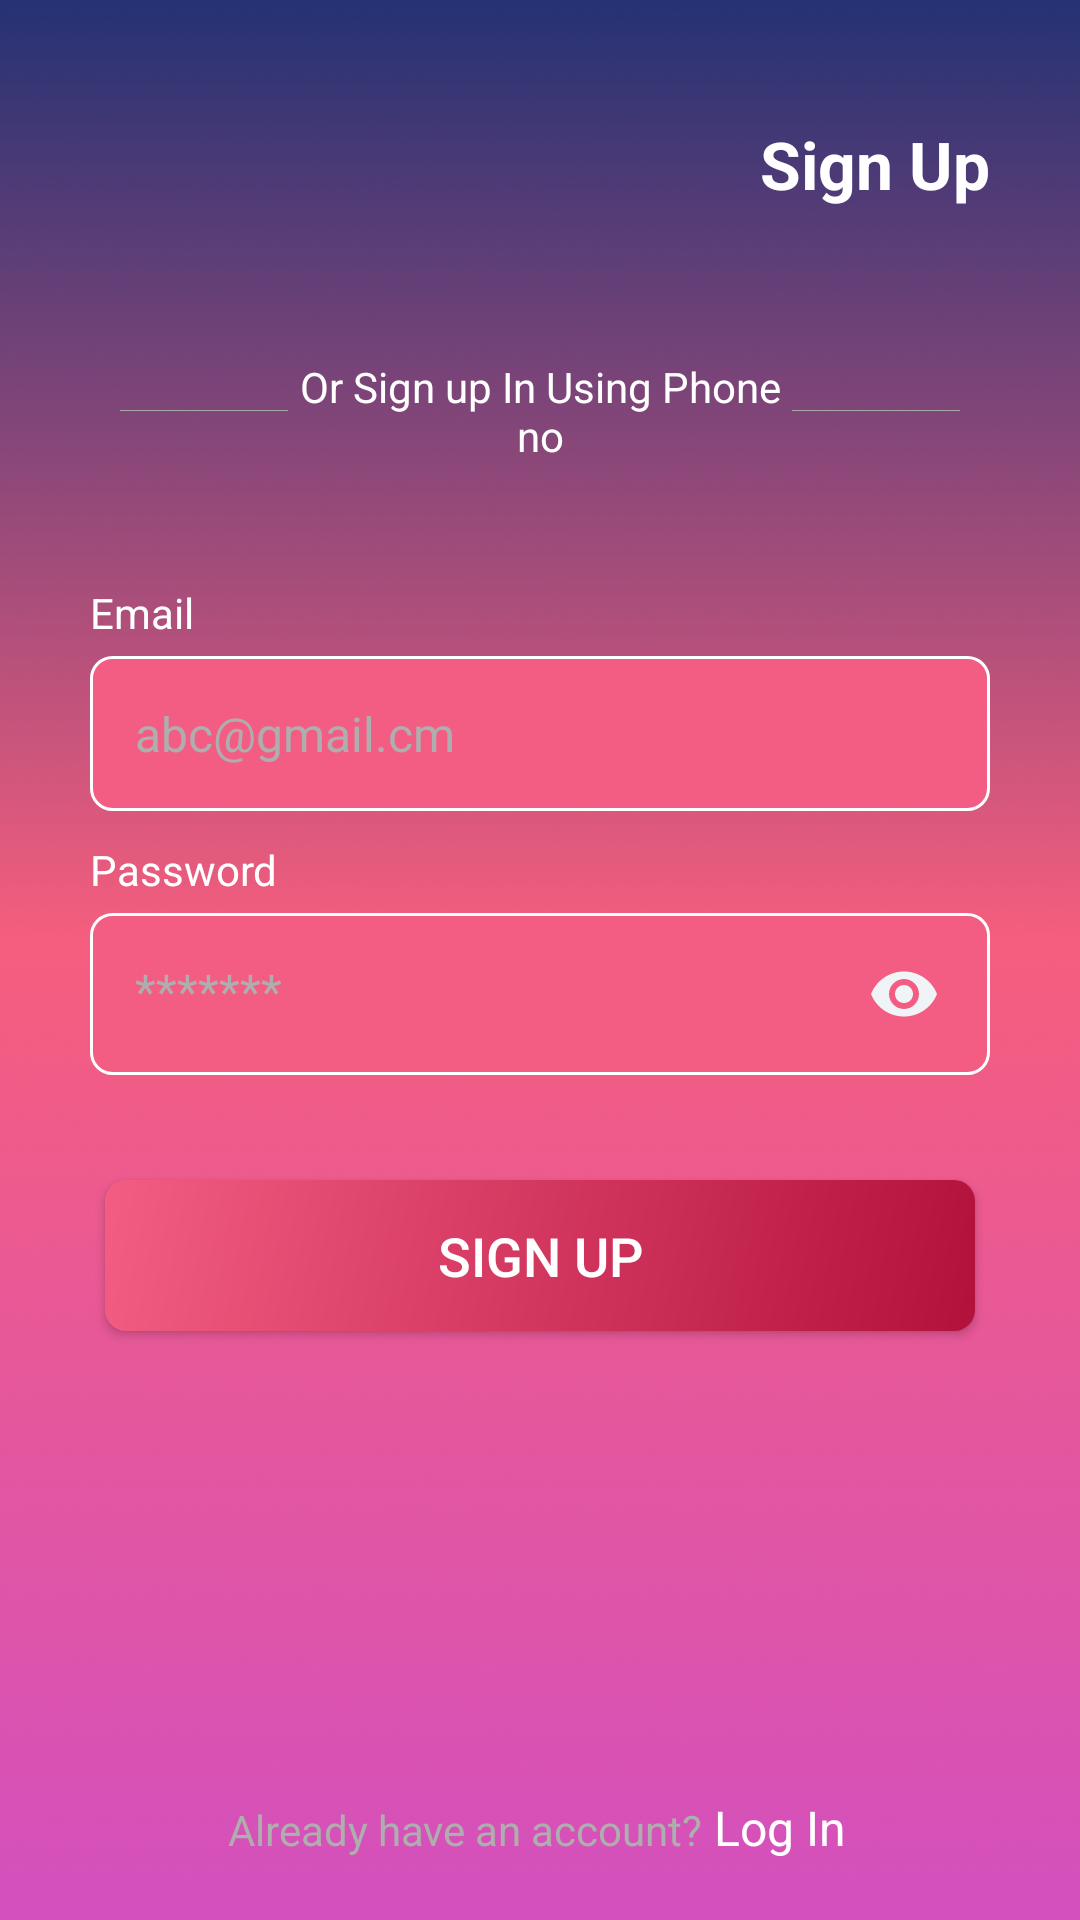

Reconstruct the res/layout file that produces this screen, plus the resources it refers to.
<!-- AndroidManifest.xml: application theme Theme.Amigo -->
<!-- res/layout/fragment_signup.xml -->
<?xml version="1.0" encoding="utf-8"?>
<LinearLayout xmlns:android="http://schemas.android.com/apk/res/android"
    xmlns:tools="http://schemas.android.com/tools"
    android:layout_width="match_parent"
    android:layout_height="match_parent"
    android:background="@drawable/gradient"
    android:orientation="vertical">

    <LinearLayout
        android:layout_width="match_parent"
        android:layout_height="wrap_content"
        android:orientation="vertical">

        <TextView
            android:layout_width="match_parent"
            android:layout_height="wrap_content"
            android:layout_marginTop="30dp"
            android:layout_marginRight="20dp"
            android:gravity="end"
            android:padding="10dp"
            android:text="Sign Up"
            android:textColor="@color/white"
            android:textSize="22sp"
            android:textStyle="bold" />

        <LinearLayout
            android:layout_width="match_parent"
            android:layout_height="wrap_content"
            android:layout_marginTop="20dp"
            android:layout_marginBottom="20dp"
            android:gravity="center"
            android:orientation="horizontal"
            android:padding="20dp"
            android:weightSum="1">

            <View
                android:layout_width="0dp"
                android:layout_height="0.2dp"
                android:layout_marginLeft="20dp"
                android:layout_weight="0.2"
                android:background="@color/lightgreen" />

            <TextView
                android:layout_width="0dp"
                android:layout_height="wrap_content"
                android:layout_weight="0.6"
                android:gravity="center"
                android:text="Or Sign up In Using Phone no"
                android:textColor="@color/white" />

            <View
                android:layout_width="0dp"
                android:layout_height="0.2dp"
                android:layout_marginRight="20dp"
                android:layout_weight="0.2"
                android:background="@color/lightgreen" />

        </LinearLayout>

        <TextView
            android:layout_width="match_parent"
            android:layout_height="wrap_content"
            android:layout_marginLeft="30dp"
            android:text="Email"
            android:textColor="@color/white"
            android:textSize="14sp" />

        <EditText
            android:id="@+id/et_SignupNumber"
            android:layout_width="match_parent"
            android:layout_height="wrap_content"
            android:layout_marginLeft="30dp"
            android:layout_marginTop="5dp"
            android:layout_marginRight="30dp"
            android:background="@drawable/cornor_edittext"
            android:hint="abc@gmail.cm"
            android:imeOptions="actionNext"
            android:inputType="textEmailAddress"
            android:padding="15dp"
            android:textSize="16sp"
            android:singleLine="true"
            android:textColor="@color/black"
            android:textColorHint="@color/gray" />

        <TextView
            android:layout_width="match_parent"
            android:layout_height="wrap_content"
            android:layout_marginLeft="30dp"
            android:layout_marginTop="10dp"
            android:text="Password"
            android:textColor="@color/white"
            android:textSize="14sp" />

        <LinearLayout
            android:layout_width="match_parent"
            android:layout_height="wrap_content"
            android:layout_marginLeft="30dp"
            android:layout_marginTop="5dp"
            android:layout_marginRight="30dp"
            android:background="@drawable/cornor_edittext"
            android:orientation="horizontal"
            android:padding="15dp"
            android:weightSum="1">

            <EditText
                android:id="@+id/et_Password"
                android:layout_width="0dp"
                android:layout_height="wrap_content"
                android:layout_weight="0.9"
                android:background="@android:color/transparent"
                android:hint="*******"
                android:imeOptions="actionNext"
                android:inputType="textPassword"
                android:singleLine="true"
                android:textSize="16sp"
                android:textColor="@color/black"
                android:textColorHint="@color/gray" />

            <ImageView
                android:id="@+id/img_eye"
                android:layout_width="0dp"
                android:layout_height="wrap_content"
                android:layout_weight="0.1"
                android:src="@drawable/eyes" />

        </LinearLayout>

        <TextView
            android:layout_width="match_parent"
            android:layout_height="wrap_content"
            android:layout_marginLeft="30dp"
            android:layout_marginTop="10dp"
            android:text="Confirm Password"
            android:visibility="gone"
            android:textColor="@color/white"
            android:textSize="14sp" />

        <LinearLayout
            android:layout_width="match_parent"
            android:layout_height="wrap_content"
            android:layout_marginLeft="30dp"
            android:layout_marginTop="5dp"
            android:layout_marginRight="30dp"
            android:background="@drawable/cornor_edittext"
            android:orientation="horizontal"
            android:visibility="gone"
            android:padding="15dp"
            android:weightSum="1">

            <EditText
                android:id="@+id/et_ConfirmPassword"
                android:layout_width="0dp"
                android:layout_height="wrap_content"
                android:layout_weight="0.9"
                android:background="@android:color/transparent"
                android:hint="*******"
                android:imeOptions="actionDone"
                android:inputType="textPassword"
                android:singleLine="true"
                android:textColor="@color/black"
                android:textColorHint="@color/gray" />

            <ImageView
                android:id="@+id/img_confirmeye"
                android:layout_width="0dp"
                android:layout_height="wrap_content"
                android:layout_weight="0.1"
                android:src="@drawable/eyes" />

        </LinearLayout>

        <Button
            android:id="@+id/btn_signupCreateAccount"
            android:layout_width="match_parent"
            android:layout_height="wrap_content"
            android:layout_gravity="center"
            android:layout_margin="35dp"
            android:background="@drawable/gradientbutton"
            android:gravity="center"
            android:padding="13dp"
            android:text="Sign Up"
            android:textColor="@color/white"
            android:textSize="18sp" />

    </LinearLayout>

    <LinearLayout
        android:layout_width="match_parent"
        android:layout_height="match_parent"
        android:layout_gravity="center"
        android:layout_marginBottom="20dp"
        android:gravity="center"
        android:orientation="horizontal"
        android:weightSum="1">

        <TextView
            android:layout_width="0dp"
            android:layout_height="wrap_content"
            android:layout_gravity="bottom"
            android:layout_weight="0.65"
            android:gravity="end|bottom"
            android:text="Already have an account?"
            android:textColor="@color/gray"
            android:textSize="14sp" />

        <TextView
            android:id="@+id/txt_login"
            android:layout_width="0dp"
            android:layout_height="wrap_content"
            android:layout_gravity="bottom"
            android:layout_weight="0.35"
            android:gravity="bottom"
            android:text=" Log In"
            android:textColor="@color/white"
            android:textSize="16sp" />

    </LinearLayout>

</LinearLayout>
<!-- resources referenced by this layout -->
<resources>
  <color name="black">#FF000000</color>
  <color name="gray">#AEAEAE</color>
  <color name="lightgreen">#A7A7A7</color>
  <color name="white">#FFFFFFFF</color>
  <!-- drawable cornor_edittext (drawable) -->
  <?xml version="1.0" encoding="UTF-8"?>
  <shape xmlns:android="http://schemas.android.com/apk/res/android">
      <solid android:color="@color/darkpink" />
      <corners android:radius="7dp" />
      <stroke
          android:width="1dp"
          android:color="@color/white" />
      <padding
          android:bottom="0dp"
          android:left="0dp"
          android:right="0dp"
          android:top="0dp" />
  </shape>
  <!-- drawable eyes (drawable) -->
  <vector android:height="24dp" android:tint="#F1F4F6"
      android:viewportHeight="24" android:viewportWidth="24"
      android:width="24dp" xmlns:android="http://schemas.android.com/apk/res/android">
      <path android:fillColor="@android:color/white" android:pathData="M12,4.5C7,4.5 2.73,7.61 1,12c1.73,4.39 6,7.5 11,7.5s9.27,-3.11 11,-7.5c-1.73,-4.39 -6,-7.5 -11,-7.5zM12,17c-2.76,0 -5,-2.24 -5,-5s2.24,-5 5,-5 5,2.24 5,5 -2.24,5 -5,5zM12,9c-1.66,0 -3,1.34 -3,3s1.34,3 3,3 3,-1.34 3,-3 -1.34,-3 -3,-3z"/>
  </vector>
  <!-- drawable gradient: png bitmap (drawable, 939708 bytes) -->
  <!-- drawable gradientbutton (drawable) -->
  <?xml version="1.0" encoding="utf-8"?>
  <shape xmlns:android="http://schemas.android.com/apk/res/android"
      android:shape="rectangle">
      
  
      <solid android:color="@color/pinkTheme" />
      <corners android:radius="7dp" />
      <stroke
          android:width="0dp"
          android:color="@color/pinkTheme" />
      <padding
          android:bottom="0dp"
          android:left="0dp"
          android:right="0dp"
          android:top="0dp" />
      <gradient
          android:startColor="@color/darkred"
          android:endColor="@color/darkpink"
          android:angle="135" />
  </shape>
  <style name="Theme.Amigo" parent="Theme.AppCompat.NoActionBar">
  
  
          
          <item name="colorPrimary">@color/purple_500</item>
          <item name="colorPrimaryVariant">@color/purple_700</item>
          <item name="colorOnPrimary">@color/white</item>
  
  
          
          <item name="colorSecondary">@color/teal_200</item>
          <item name="colorSecondaryVariant">@color/teal_700</item>
          <item name="colorOnSecondary">@color/black</item>
          
          <item name="android:statusBarColor" tools:targetApi="l">@color/transparent</item>
          
      </style>
  <color name="darkpink">#F35D83</color>
  <color name="pinkTheme">#F65E7E</color>
  <color name="darkred">#b2113b</color>
  <color name="purple_500">#FF6200EE</color>
  <color name="purple_700">#FF3700B3</color>
  <color name="teal_200">#FF03DAC5</color>
  <color name="teal_700">#FF018786</color>
  <color name="transparent">#00000000</color>
</resources>
